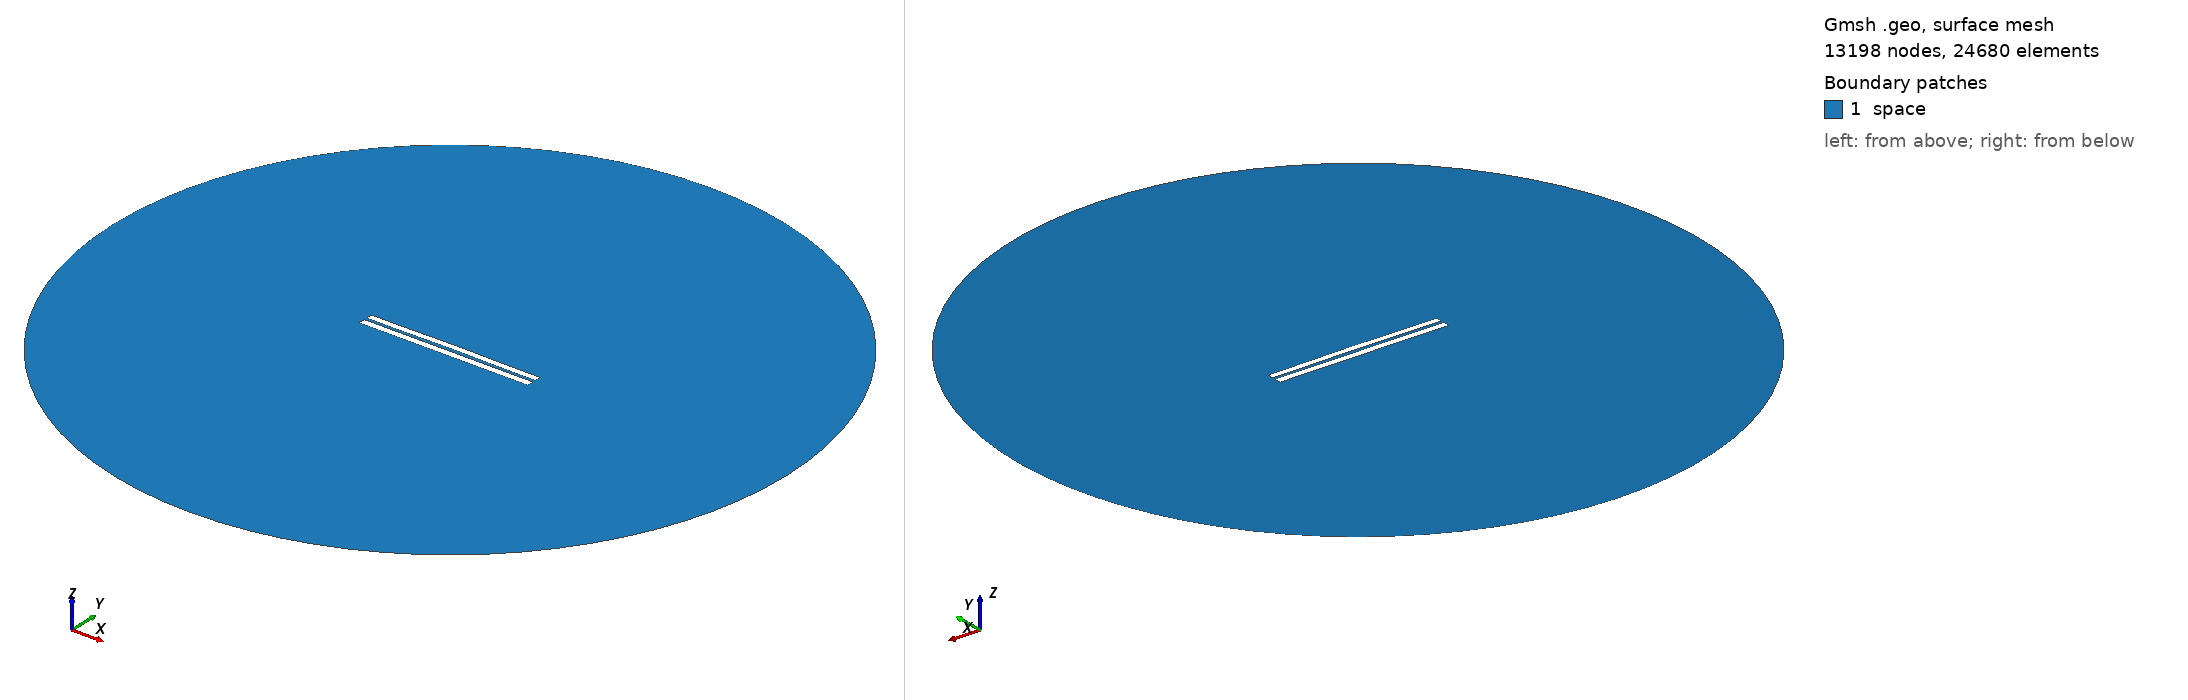

Gmsh geometry script, surface-meshed: 13198 nodes, 24680 surface elements. Boundary patches (legend numbers): 1 space. Left view from above one corner, right view from below the opposite corner. Legend entries are the model's physical surfaces. The drawing asked Gmsh for element sizes between 1% and 20% of the model's largest extent; the script's own settings can give other sizes.

=== 3612.geo (drawn) ===
//---------------------------------------
// Geometry kernel
//---------------------------------------

SetFactory("OpenCASCADE");



//---------------------------------------
// Parameters of the geometry
//---------------------------------------

// Overetch of the upper plate
overetch = 0.125;

// Distance between the plates
distance = 1.5;

// Discretization over the x axis (for the deformation)
nx = 50; 

// Length of the plate
L = 100 - overetch; 

// Number of modes
n = 4; 

// 1st mode coefficient
coeff(1) = 0.07499999999999998;
beta(1) = 0.596864 * 3.1415926535 / L;

// 2nd mode coefficient
coeff(2) = 0.15;
beta(2) = 1.49418 * 3.1415926535 / L;

// 3rd mode coefficient
coeff(3) = 0.0;
beta(3) = 2.50025 * 3.1415926535 / L;

// 4th mode coefficient
coeff(4) = -0.075;
beta(4) = 3.49999 * 3.1415926535 / L;



//---------------------------------------
// Upper plate (deformed rectangle)
//---------------------------------------

// Coordiantes of the upper plate
xmin = -50;
xmax = 50 - overetch;

// Height of the upper plate
yheight = 4 - 2 * overetch;

// Indexes of the points
UpperID[] = {};
LowerID[] = {};
LeftID[] = {};
RightID[] = {};

// Point index
p = 1;

// Horizontal edges
For i In {1:nx}
    x = xmin + (i-1)*(xmax - xmin)/(nx-1);

    y_bottom = distance / 2 + overetch;
    For j In {1:n}
        C = (Cosh(beta(j)*L) + Cos(beta(j)*L)) / (Sinh(beta(j)*L) + Sin(beta(j)*L));
        y_bottom  = y_bottom + coeff(j) * (Cosh(beta(j)*(x+50)) - Cos(beta(j)*(x+50)) - C * (Sinh(beta(j)*(x+50)) - Sin(beta(j)*(x+50))));
    EndFor

    y_top = y_bottom + yheight;

    Point(p) = {x, y_top, 0, 1.0};
    UpperID[i] = p;
    p = p + 1;

    Point(p) = {x, y_bottom, 0, 1.0};
    LowerID[i] = p;
    p = p + 1;
EndFor

// Create point lists
UpperPts[] = {}; LowerPts[] = {};
For i In {1:nx}
  UpperPts[] += {UpperID[i]};
  LowerPts[] += {LowerID[i]};
EndFor

// Build splines
Spline(1) = {UpperPts[]};
Spline(2) = {LowerPts[]};
Line(3) = {LowerPts[nx-1], UpperPts[nx-1]};
Line(4) = {LowerPts[0], UpperPts[0]};

// Build the plane surface
Curve Loop(1) = {2, 3, -1, -4};
Plane Surface(1) = {1};



//---------------------------------------
// Lower plate (rectangle)
//---------------------------------------

// Vertices
Point(1001) = {-50, -1, 0, 1.0};
Point(1002) = { 50, -1, 0, 1.0};
Point(1003) = { 50,  -5, 0, 1.0};
Point(1004) = {-50,  -5, 0, 1.0};

// Edges
Line(5) = {1001, 1002};
Line(6) = {1002, 1003};
Line(7) = {1003, 1004};
Line(8) = {1004, 1001};

// Plane surface
Line Loop(2) = {5, 6, 7, 8};
Plane Surface(2) = {2}; 



//---------------------------------------
// Outer (fictious) boundary
//---------------------------------------

// Points
Point(1005) = {0, 0, 0};       // Center
Point(1006) = {200, 0, 0};     // Start point
Point(1007) = {0, 200, 0};     // 90 degrees
Point(1008) = {-200, 0, 0};    // 180 degrees
Point(1009) = {0, -200, 0};    // 270 degrees

// Circle arcs (each needs start, center, end)
Circle(9) = {1006, 1005, 1007};
Circle(10) = {1007, 1005, 1008};
Circle(11) = {1008, 1005, 1009};
Circle(12) = {1009, 1005, 1006};

// Plane surface for the entire domain
Curve Loop(3) = {9, 10, 11, 12};
Surface(3) = {3};

// Subtract the plates from the whole domain to obtain the actual domain where we want to solve the equations
BooleanDifference{ Surface{3}; Delete; }{ Surface{1}; Surface{2}; Delete; }




//---------------------------------------
// Transfinite Lines/Curves
//---------------------------------------

// Set the number of points on the boundaries
r = 7;

// Plates
Transfinite Curve {1, 2} = 50*r Using Progression 1;
Transfinite Curve {3, 4} = 2*r Using Progression 1;
Transfinite Line {5, 7} = 50*r Using Progression 1;
Transfinite Line {6, 8} = 2*r Using Progression 1;

// Outer boundary
Transfinite Line {9, 10, 11, 12} = 20 Using Progression 1;



//---------------------------------------
// Physical groups
//---------------------------------------                

// Physical curves (boundaries)
Physical Line("force_segment", 10) = {2};
Physical Line("upper_plate", 11) = {1, 3, 4};
Physical Line("lower_plate", 12) = {5, 6, 7, 8};
Physical Line("boundary", 20) = {9, 10, 11, 12};

// Physical Surfaces
Physical Surface("space", 30) = {3};



//---------------------------------------
// 6. Generate the Mesh
//---------------------------------------

// 2D mesh generation
Mesh 2;
